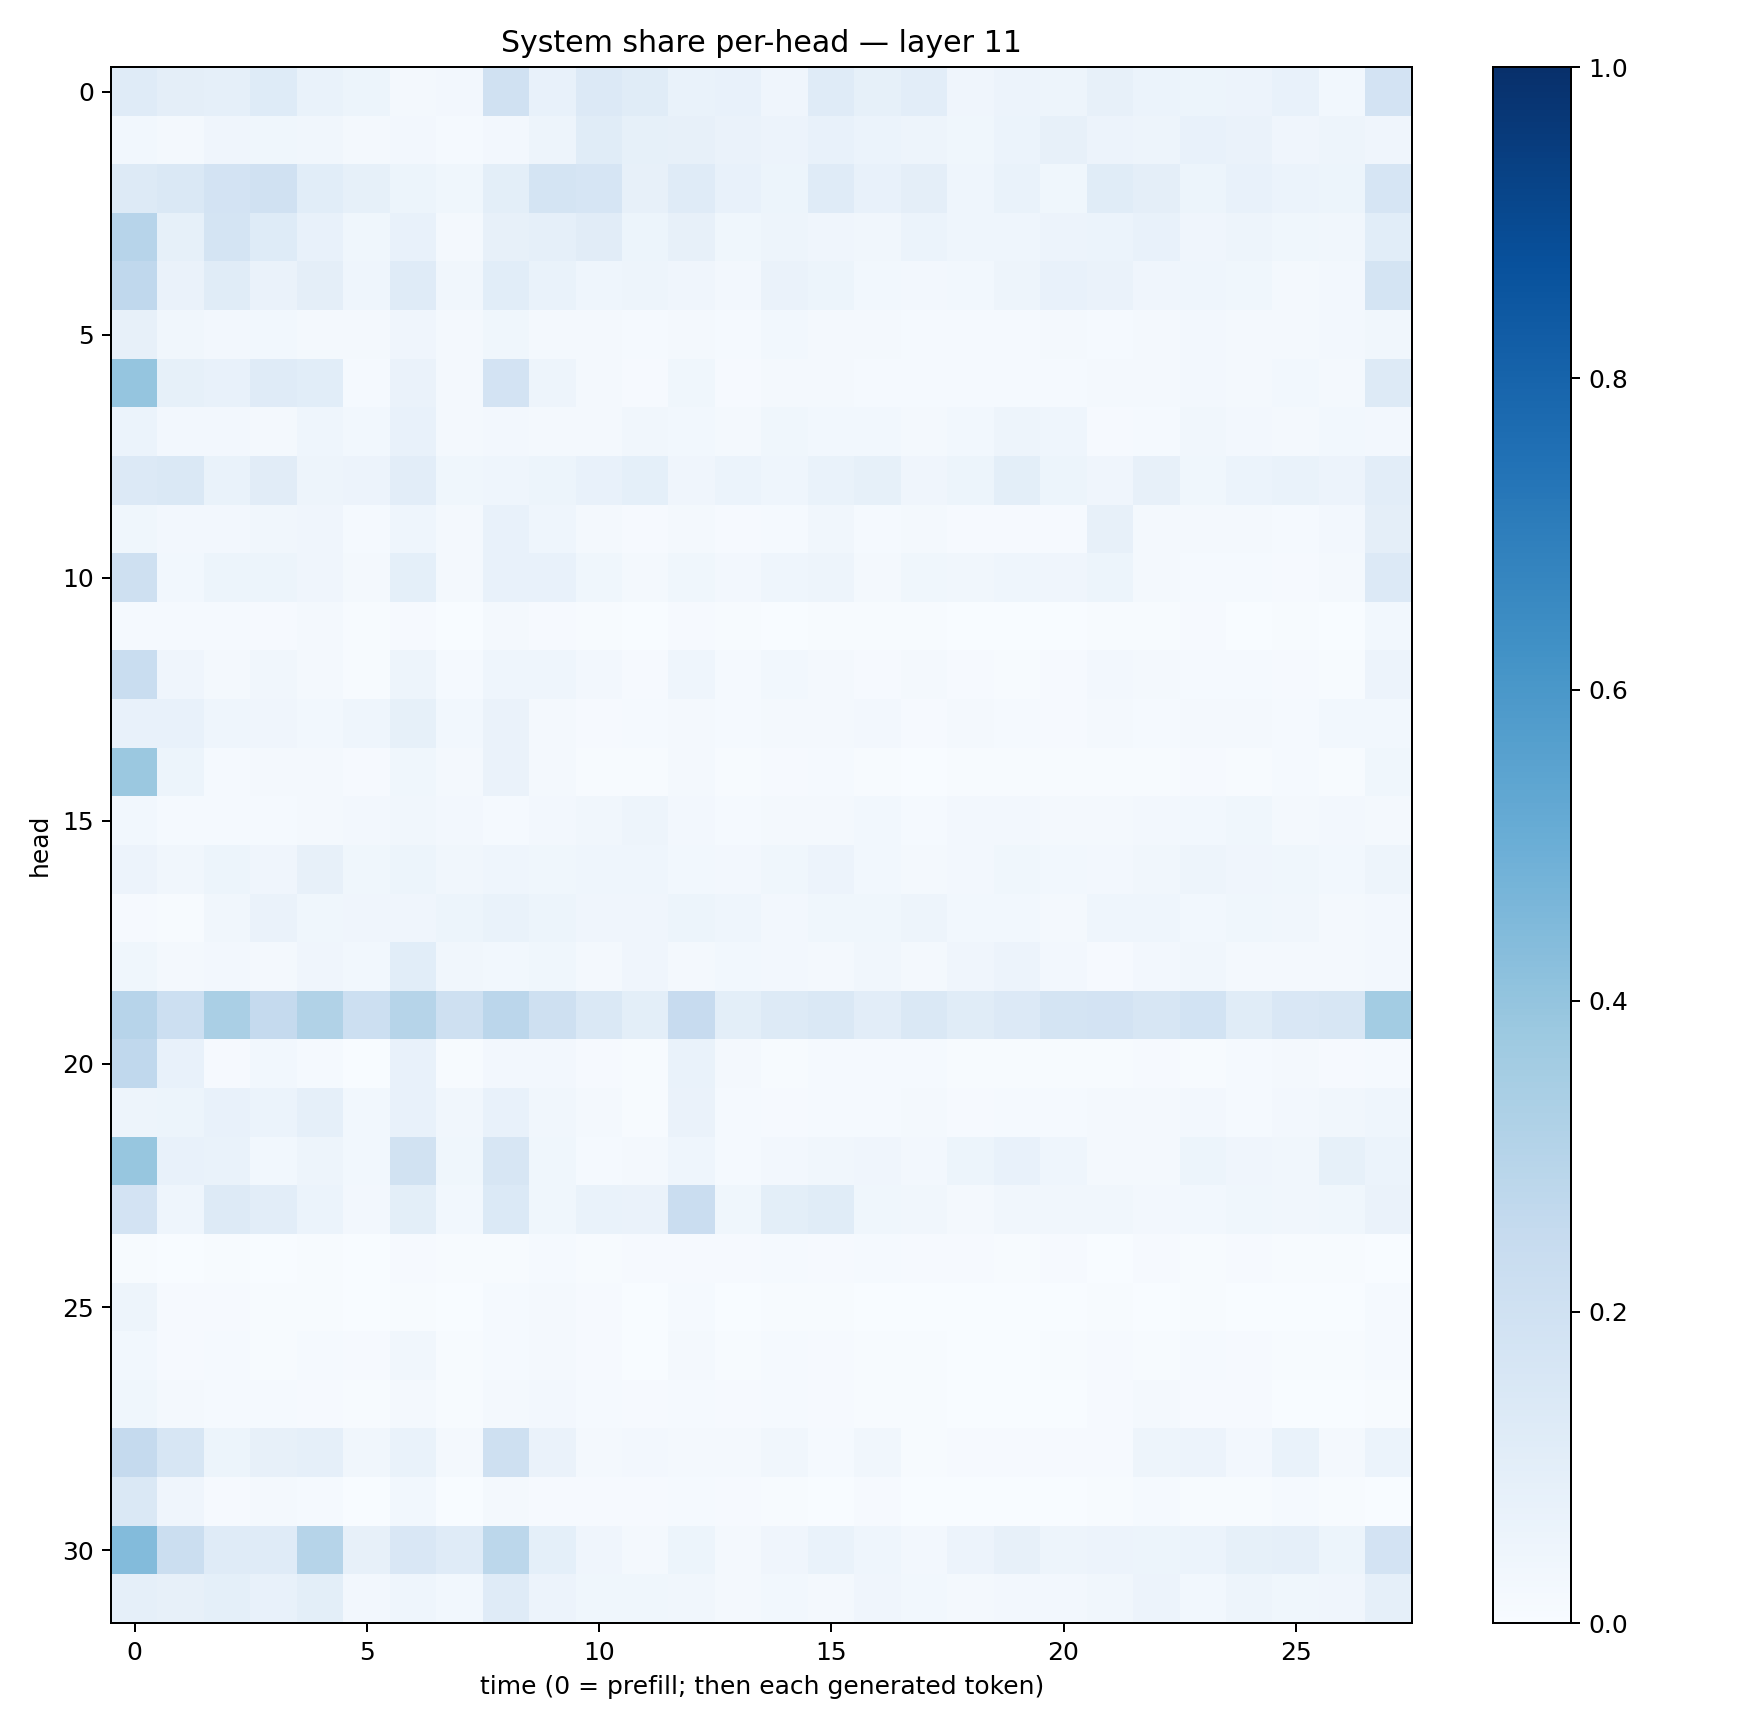

Data behind this chart, as committed beside it:
0.11892174, 0.095367506, 0.087918945, 0.12141494, 0.068994835, 0.05328255, 0.020489847, 0.026916318, 0.19559951, 0.07443629, 0.13482301, 0.11380015, 0.0683818, 0.07505385, 0.04152082, 0.12043354, 0.08276847, 0.10399064, 0.041239243, 0.058552813, 0.0493914, 0.079252474, 0.061334725, 0.05341011
0.02894, 0.02115, 0.04137, 0.03528, 0.0346, 0.0208, 0.02545, 0.01534, 0.024, 0.0497, 0.1141, 0.08347, 0.08108, 0.06378, 0.05543, 0.0731, 0.05958, 0.05001, 0.03899, 0.05958, 0.08086, 0.05653, 0.04946, 0.07603
0.1257, 0.1469, 0.181, 0.1959, 0.1067, 0.08371, 0.05356, 0.0381, 0.1008, 0.1757, 0.1646, 0.07929, 0.1173, 0.07339, 0.05402, 0.1195, 0.07527, 0.09537, 0.04552, 0.06894, 0.03758, 0.1144, 0.0966, 0.05463
0.2958, 0.08464, 0.1727, 0.1239, 0.07452, 0.03713, 0.07037, 0.01932, 0.07881, 0.08833, 0.1114, 0.05202, 0.08104, 0.0359, 0.04737, 0.04138, 0.03212, 0.05862, 0.04621, 0.04392, 0.05527, 0.05991, 0.0734, 0.03955
0.2663, 0.06452, 0.1148, 0.0649, 0.0954, 0.04309, 0.12, 0.03457, 0.1075, 0.06957, 0.04501, 0.04815, 0.04179, 0.0235, 0.06531, 0.05312, 0.02968, 0.02426, 0.029, 0.04805, 0.07058, 0.06611, 0.04034, 0.046
0.0787, 0.03143, 0.0258, 0.02827, 0.01868, 0.0162, 0.04085, 0.01831, 0.03567, 0.02082, 0.01849, 0.01551, 0.02319, 0.01472, 0.02857, 0.01953, 0.01736, 0.01506, 0.01203, 0.01456, 0.01981, 0.01183, 0.01978, 0.0248
0.3965, 0.08473, 0.07254, 0.1201, 0.1087, 0.01236, 0.06397, 0.02146, 0.1805, 0.04769, 0.02231, 0.01168, 0.03642, 0.01156, 0.01942, 0.02054, 0.01295, 0.01446, 0.01452, 0.01561, 0.01227, 0.01923, 0.01883, 0.02471
0.06179, 0.02515, 0.02679, 0.01908, 0.0451, 0.02921, 0.07754, 0.02216, 0.02495, 0.02173, 0.01594, 0.03155, 0.02841, 0.01855, 0.03891, 0.02809, 0.02985, 0.02033, 0.02997, 0.04789, 0.04522, 0.009182, 0.01335, 0.03255
0.135, 0.1463, 0.06784, 0.1123, 0.05009, 0.05743, 0.1019, 0.03811, 0.04343, 0.05446, 0.0719, 0.09372, 0.04047, 0.06018, 0.04423, 0.06756, 0.08261, 0.04076, 0.05462, 0.09845, 0.05461, 0.04053, 0.07933, 0.03667
0.03588, 0.02519, 0.02537, 0.03484, 0.03967, 0.01177, 0.04489, 0.01891, 0.07411, 0.0441, 0.01666, 0.007963, 0.01955, 0.01138, 0.01249, 0.03456, 0.01203, 0.01995, 0.01038, 0.01078, 0.01057, 0.08032, 0.01759, 0.01578
0.2103, 0.02755, 0.05169, 0.0529, 0.04234, 0.01976, 0.09057, 0.01658, 0.07457, 0.07671, 0.03801, 0.02298, 0.0374, 0.02496, 0.04432, 0.05063, 0.02163, 0.03671, 0.0324, 0.04521, 0.0394, 0.05319, 0.01959, 0.01384
0.01259, 0.01335, 0.01416, 0.01121, 0.01867, 0.005531, 0.009729, 0.002915, 0.02264, 0.008338, 0.006014, 0.003309, 0.007814, 0.005712, 0.001977, 0.006974, 0.004194, 0.004639, 0.002362, 0.002387, 0.0011, 0.006784, 0.005467, 0.009073
0.2335, 0.03959, 0.01622, 0.03511, 0.01652, 0.004715, 0.04992, 0.01383, 0.04662, 0.04575, 0.02466, 0.01021, 0.04678, 0.01292, 0.02849, 0.02033, 0.0117, 0.0173, 0.01052, 0.006761, 0.00797, 0.02444, 0.01803, 0.01246
0.07698, 0.07346, 0.04326, 0.04234, 0.02932, 0.04392, 0.08501, 0.03012, 0.06437, 0.02021, 0.008603, 0.01281, 0.0169, 0.01324, 0.02034, 0.02324, 0.02446, 0.01104, 0.01655, 0.01292, 0.0101, 0.02, 0.01431, 0.01902
0.3805, 0.05098, 0.01543, 0.02342, 0.02243, 0.01142, 0.03518, 0.01596, 0.0644, 0.02273, 0.007729, 0.007353, 0.01735, 0.006977, 0.01031, 0.01351, 0.006269, 0.003731, 0.004024, 0.006001, 0.00527, 0.004887, 0.007513, 0.01018
0.03108, 0.01302, 0.01331, 0.01355, 0.01715, 0.02612, 0.03188, 0.02352, 0.01289, 0.02354, 0.03401, 0.04758, 0.02559, 0.01347, 0.02116, 0.01778, 0.03115, 0.01553, 0.02457, 0.02503, 0.02314, 0.01565, 0.02598, 0.02915
0.05809, 0.03224, 0.05298, 0.04125, 0.07891, 0.03879, 0.05169, 0.03186, 0.04457, 0.03777, 0.04599, 0.04327, 0.02805, 0.02507, 0.03803, 0.05822, 0.03058, 0.02257, 0.02547, 0.03526, 0.02792, 0.02715, 0.03268, 0.04794
0.009374, 0.007154, 0.03287, 0.06625, 0.03806, 0.0392, 0.04199, 0.05388, 0.06697, 0.05246, 0.03977, 0.04218, 0.05157, 0.04474, 0.02616, 0.03886, 0.03619, 0.04954, 0.02866, 0.02942, 0.02026, 0.04319, 0.0462, 0.02891
0.03676, 0.018, 0.02437, 0.0171, 0.04134, 0.031, 0.1084, 0.03167, 0.02873, 0.03579, 0.0182, 0.03932, 0.02006, 0.0282, 0.02458, 0.0225, 0.03284, 0.01582, 0.04091, 0.05561, 0.02605, 0.0117, 0.02613, 0.03409
0.295, 0.2171, 0.337, 0.2526, 0.3133, 0.217, 0.2997, 0.2075, 0.2851, 0.2039, 0.1479, 0.09795, 0.2461, 0.09987, 0.1289, 0.143, 0.1034, 0.1476, 0.1136, 0.1364, 0.1754, 0.18, 0.1582, 0.1869
0.268, 0.07447, 0.008527, 0.0303, 0.01415, 0.002043, 0.07454, 0.00649, 0.02542, 0.02379, 0.008962, 0.005702, 0.06643, 0.01969, 0.006443, 0.01334, 0.01527, 0.01327, 0.007424, 0.007189, 0.00558, 0.006174, 0.009507, 0.00644
0.04897, 0.05467, 0.07139, 0.0595, 0.08913, 0.03066, 0.07037, 0.03352, 0.07669, 0.0319, 0.02068, 0.00616, 0.06388, 0.01321, 0.008541, 0.01192, 0.01203, 0.01661, 0.01155, 0.01396, 0.01495, 0.01741, 0.01987, 0.02636
0.3934, 0.07504, 0.06745, 0.02826, 0.04821, 0.02818, 0.1942, 0.03527, 0.1613, 0.03551, 0.01503, 0.01716, 0.04563, 0.01525, 0.02355, 0.03176, 0.04148, 0.02607, 0.05205, 0.07172, 0.04481, 0.01959, 0.02016, 0.05153
0.1829, 0.04644, 0.1316, 0.1033, 0.06232, 0.02353, 0.1012, 0.02853, 0.139, 0.03572, 0.06764, 0.06601, 0.2283, 0.03632, 0.09832, 0.1146, 0.03612, 0.03333, 0.02228, 0.03515, 0.03251, 0.03147, 0.02583, 0.03024
0.007013, 0.002474, 0.005225, 0.00205, 0.005556, 0.003567, 0.01126, 0.005642, 0.004913, 0.01394, 0.007254, 0.01046, 0.009784, 0.009304, 0.01267, 0.01157, 0.0127, 0.008364, 0.008376, 0.00602, 0.009117, 0.003337, 0.008222, 0.007518
0.04722, 0.008094, 0.01025, 0.005904, 0.005733, 0.002641, 0.004561, 0.003149, 0.01377, 0.01752, 0.00995, 0.003764, 0.01383, 0.003843, 0.006736, 0.005571, 0.003278, 0.003332, 0.001915, 0.001794, 0.00357, 0.005424, 0.00258, 0.005942
0.03017, 0.008174, 0.01362, 0.006634, 0.01385, 0.007964, 0.03196, 0.00409, 0.01313, 0.02114, 0.007845, 0.003726, 0.01647, 0.004897, 0.01378, 0.01117, 0.004102, 0.005836, 0.003687, 0.003814, 0.005214, 0.008799, 0.006288, 0.01297
0.03883, 0.01771, 0.01528, 0.01196, 0.01166, 0.006867, 0.0174, 0.005843, 0.0162, 0.02662, 0.01187, 0.01106, 0.01379, 0.008224, 0.01248, 0.009239, 0.007038, 0.006142, 0.003647, 0.002239, 0.002072, 0.01063, 0.01655, 0.01052
0.2519, 0.1591, 0.05176, 0.07845, 0.08897, 0.03347, 0.06736, 0.02057, 0.2032, 0.06404, 0.01694, 0.02646, 0.018, 0.01956, 0.03183, 0.01514, 0.03162, 0.005798, 0.01119, 0.01128, 0.01021, 0.01064, 0.0475, 0.05801
0.1462, 0.04168, 0.008239, 0.01674, 0.014, 0.002871, 0.029, 0.003169, 0.02151, 0.0114, 0.01066, 0.01161, 0.01238, 0.01044, 0.004267, 0.003882, 0.009208, 0.002183, 0.001413, 0.001759, 0.001724, 0.004171, 0.01448, 0.006674
0.4408, 0.2249, 0.1205, 0.1185, 0.3002, 0.08182, 0.1496, 0.1207, 0.278, 0.09011, 0.03946, 0.01976, 0.05125, 0.01945, 0.03938, 0.06893, 0.04518, 0.02565, 0.05657, 0.08013, 0.04757, 0.05771, 0.05332, 0.05974
0.08921, 0.08029, 0.0933, 0.07385, 0.09866, 0.02721, 0.04552, 0.02884, 0.1194, 0.05628, 0.03556, 0.03783, 0.03343, 0.02087, 0.03069, 0.02237, 0.04054, 0.02887, 0.02117, 0.02599, 0.02371, 0.03366, 0.05777, 0.02767
